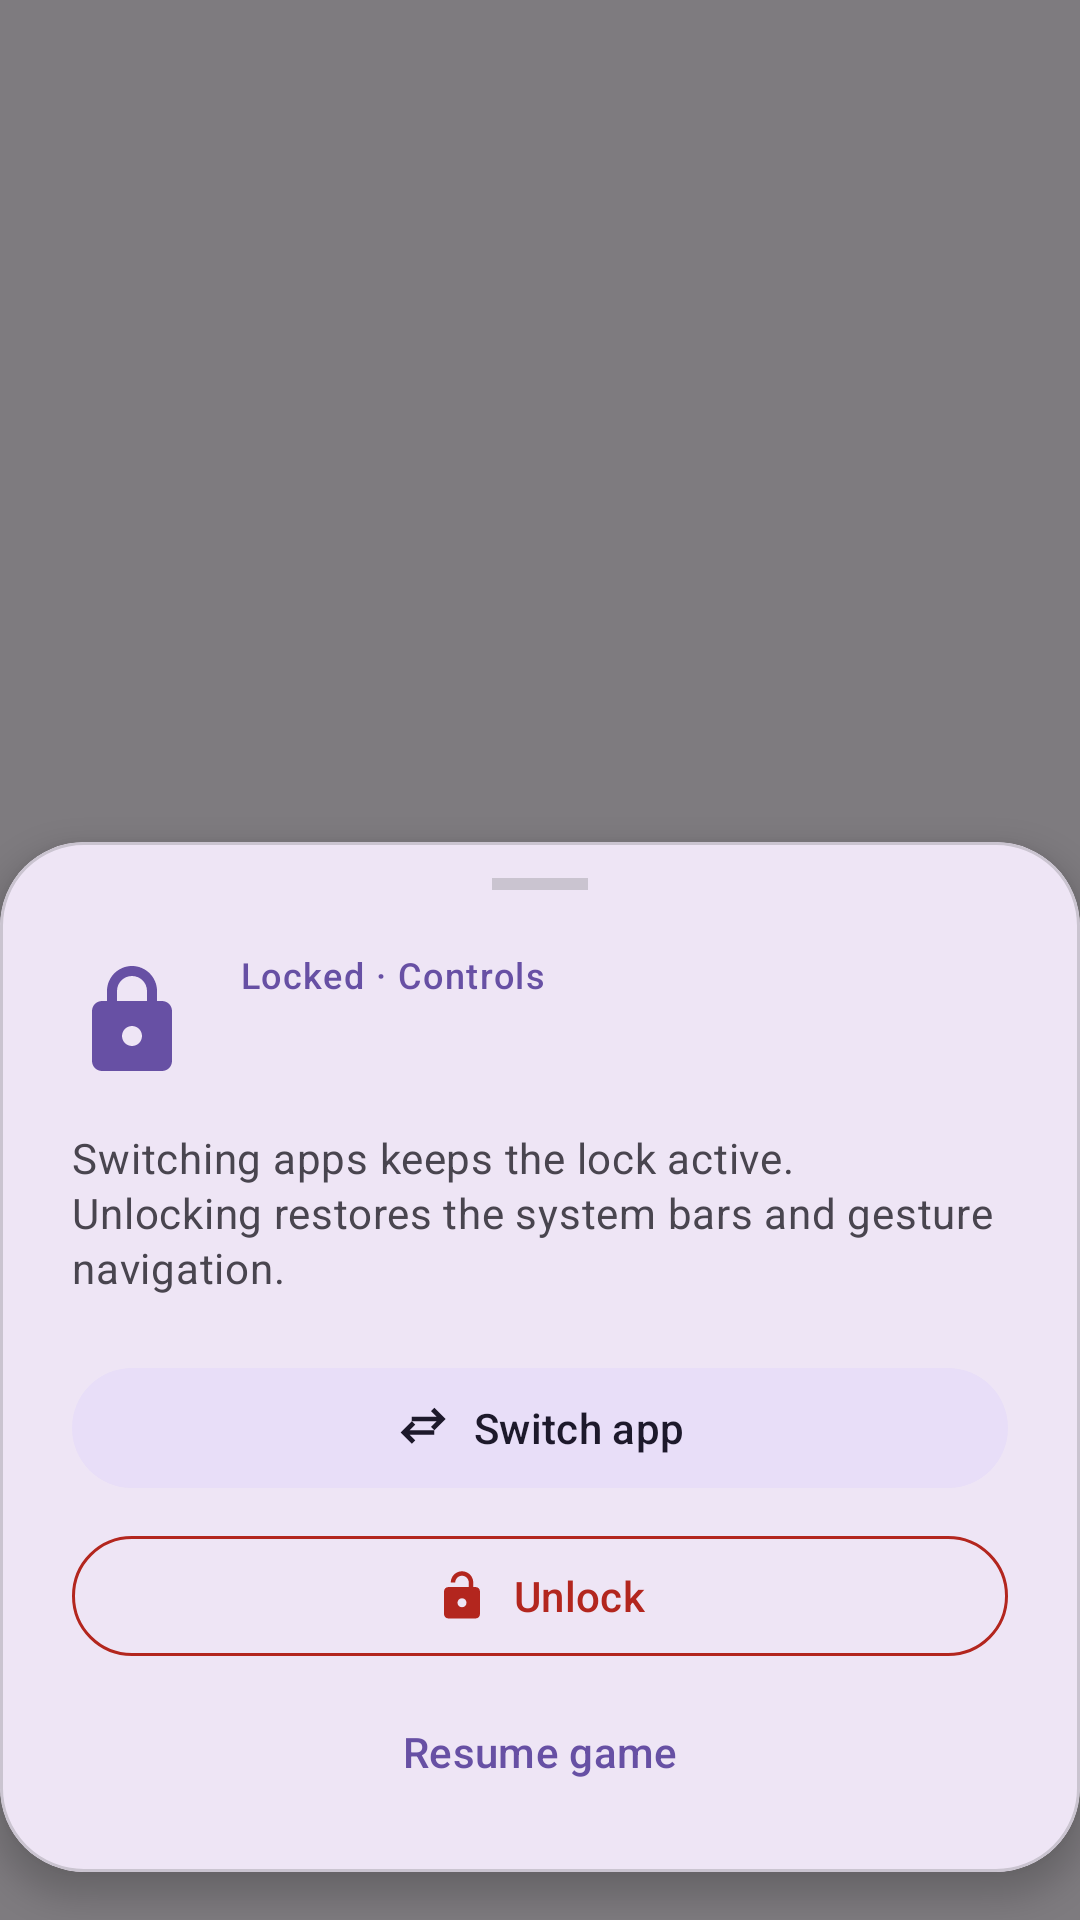

Here is an Android app screen rendered from its layout file. Give the layout XML and the strings, colors and styles it references.
<!-- AndroidManifest.xml: application theme Theme.ActivityLock -->
<!-- res/layout/overlay_control.xml -->
<?xml version="1.0" encoding="utf-8"?>
<FrameLayout xmlns:android="http://schemas.android.com/apk/res/android"
    xmlns:app="http://schemas.android.com/apk/res-auto"
    android:id="@+id/control_root"
    android:layout_width="match_parent"
    android:layout_height="match_parent"
    android:background="@color/scrim"
    android:clickable="true"
    android:focusable="true">

    <com.google.android.material.card.MaterialCardView
        android:id="@+id/panel_surface"
        android:layout_width="match_parent"
        android:layout_height="wrap_content"
        android:layout_gravity="bottom|center_horizontal"
        android:layout_marginBottom="16dp"
        app:cardCornerRadius="28dp"
        app:cardElevation="6dp">

        <LinearLayout
            android:layout_width="match_parent"
            android:layout_height="wrap_content"
            android:orientation="vertical"
            android:paddingStart="24dp"
            android:paddingTop="12dp"
            android:paddingEnd="24dp"
            android:paddingBottom="16dp">

            <View
                android:layout_width="32dp"
                android:layout_height="4dp"
                android:layout_gravity="center_horizontal"
                android:background="?attr/colorOutlineVariant" />

            <LinearLayout
                android:layout_width="match_parent"
                android:layout_height="wrap_content"
                android:layout_marginTop="20dp"
                android:gravity="center_vertical"
                android:orientation="horizontal">

                <ImageView
                    android:id="@+id/panel_app_icon"
                    android:layout_width="40dp"
                    android:layout_height="40dp"
                    android:contentDescription="@null"
                    android:src="@drawable/ic_lock"
                    app:tint="?attr/colorPrimary" />

                <LinearLayout
                    android:layout_width="0dp"
                    android:layout_height="wrap_content"
                    android:layout_marginStart="16dp"
                    android:layout_weight="1"
                    android:orientation="vertical">

                    <TextView
                        android:layout_width="wrap_content"
                        android:layout_height="wrap_content"
                        android:text="@string/control_title"
                        android:textAppearance="@style/TextAppearance.Material3.LabelMedium"
                        android:textColor="?attr/colorPrimary" />

                    <TextView
                        android:id="@+id/panel_app_name"
                        android:layout_width="match_parent"
                        android:layout_height="wrap_content"
                        android:layout_marginTop="2dp"
                        android:ellipsize="end"
                        android:maxLines="1"
                        android:textAppearance="@style/TextAppearance.Material3.TitleLarge" />
                </LinearLayout>
            </LinearLayout>

            <TextView
                android:layout_width="match_parent"
                android:layout_height="wrap_content"
                android:layout_marginTop="12dp"
                android:lineSpacingExtra="2dp"
                android:text="@string/control_hint"
                android:textAppearance="@style/TextAppearance.Material3.BodyMedium"
                android:textColor="?attr/colorOnSurfaceVariant" />

            <com.google.android.material.button.MaterialButton
                android:id="@+id/btn_switch_app"
                style="@style/Widget.Material3.Button.TonalButton"
                android:layout_width="match_parent"
                android:layout_height="wrap_content"
                android:layout_marginTop="20dp"
                android:text="@string/control_switch"
                app:icon="@drawable/ic_switch_app"
                app:iconGravity="textStart"
                app:iconPadding="8dp"
                app:iconTint="?attr/colorOnSecondaryContainer" />

            <com.google.android.material.button.MaterialButton
                android:id="@+id/btn_exit_confirm"
                style="@style/Widget.Material3.Button.OutlinedButton"
                android:layout_width="match_parent"
                android:layout_height="wrap_content"
                android:layout_marginTop="8dp"
                android:text="@string/control_unlock"
                android:textColor="?attr/colorError"
                app:icon="@drawable/ic_unlock"
                app:iconGravity="textStart"
                app:iconPadding="8dp"
                app:iconTint="?attr/colorError"
                app:strokeColor="?attr/colorError" />

            <com.google.android.material.button.MaterialButton
                android:id="@+id/btn_exit_keep"
                style="@style/Widget.Material3.Button.TextButton"
                android:layout_width="match_parent"
                android:layout_height="wrap_content"
                android:layout_marginTop="4dp"
                android:text="@string/control_resume" />
        </LinearLayout>
    </com.google.android.material.card.MaterialCardView>
</FrameLayout>
<!-- resources referenced by this layout -->
<resources>
  <color name="scrim">#80000000</color>
  <!-- drawable ic_lock (drawable) -->
  <?xml version="1.0" encoding="utf-8"?>
  <vector xmlns:android="http://schemas.android.com/apk/res/android"
      android:width="24dp"
      android:height="24dp"
      android:viewportWidth="24"
      android:viewportHeight="24">
      <path
          android:fillColor="#FFFFFFFF"
          android:pathData="M18,8h-1V6c0,-2.76 -2.24,-5 -5,-5S7,3.24 7,6v2H6c-1.1,0 -2,0.9 -2,2v10c0,1.1 0.9,2 2,2h12c1.1,0 2,-0.9 2,-2V10c0,-1.1 -0.9,-2 -2,-2zM12,17c-1.1,0 -2,-0.9 -2,-2s0.9,-2 2,-2s2,0.9 2,2S13.1,17 12,17zM9,8V6c0,-1.66 1.34,-3 3,-3s3,1.34 3,3v2H9z" />
  </vector>
  <!-- drawable ic_switch_app (drawable) -->
  <?xml version="1.0" encoding="utf-8"?>
  <vector xmlns:android="http://schemas.android.com/apk/res/android"
      android:width="20dp"
      android:height="20dp"
      android:viewportWidth="24"
      android:viewportHeight="24">
      <path
          android:fillColor="#FFFFFFFF"
          android:pathData="M7,7h11l-2.5,-2.5L17,3l5,5l-5,5l-1.5,-1.5L18,9H7V7zM17,15H6l2.5,2.5L7,19l-5,-5l5,-5l1.5,1.5L6,13h11V15z" />
  </vector>
  <!-- drawable ic_unlock (drawable) -->
  <?xml version="1.0" encoding="utf-8"?>
  <vector xmlns:android="http://schemas.android.com/apk/res/android"
      android:width="20dp"
      android:height="20dp"
      android:viewportWidth="24"
      android:viewportHeight="24">
      <path
          android:fillColor="#FFFFFFFF"
          android:pathData="M18,8h-1V6c0,-2.76 -2.24,-5 -5,-5S7,3.24 7,6h2c0,-1.66 1.34,-3 3,-3s3,1.34 3,3v2H6c-1.1,0 -2,0.9 -2,2v10c0,1.1 0.9,2 2,2h12c1.1,0 2,-0.9 2,-2V10c0,-1.1 -0.9,-2 -2,-2zM12,17c-1.1,0 -2,-0.9 -2,-2s0.9,-2 2,-2s2,0.9 2,2S13.1,17 12,17z" />
  </vector>
  <string name="control_hint">Switching apps keeps the lock active. Unlocking restores the system bars and gesture navigation.</string>
  <string name="control_resume">Resume game</string>
  <string name="control_switch">Switch app</string>
  <string name="control_title">Locked · Controls</string>
  <string name="control_unlock">Unlock</string>
  <style name="Theme.ActivityLock" parent="Theme.Material3.DayNight.NoActionBar">
          <item name="android:statusBarColor">@android:color/transparent</item>
          <item name="android:navigationBarColor">@android:color/transparent</item>
          <item name="android:windowActionModeOverlay">true</item>
          <item name="android:windowNoTitle">true</item>
      </style>
</resources>
